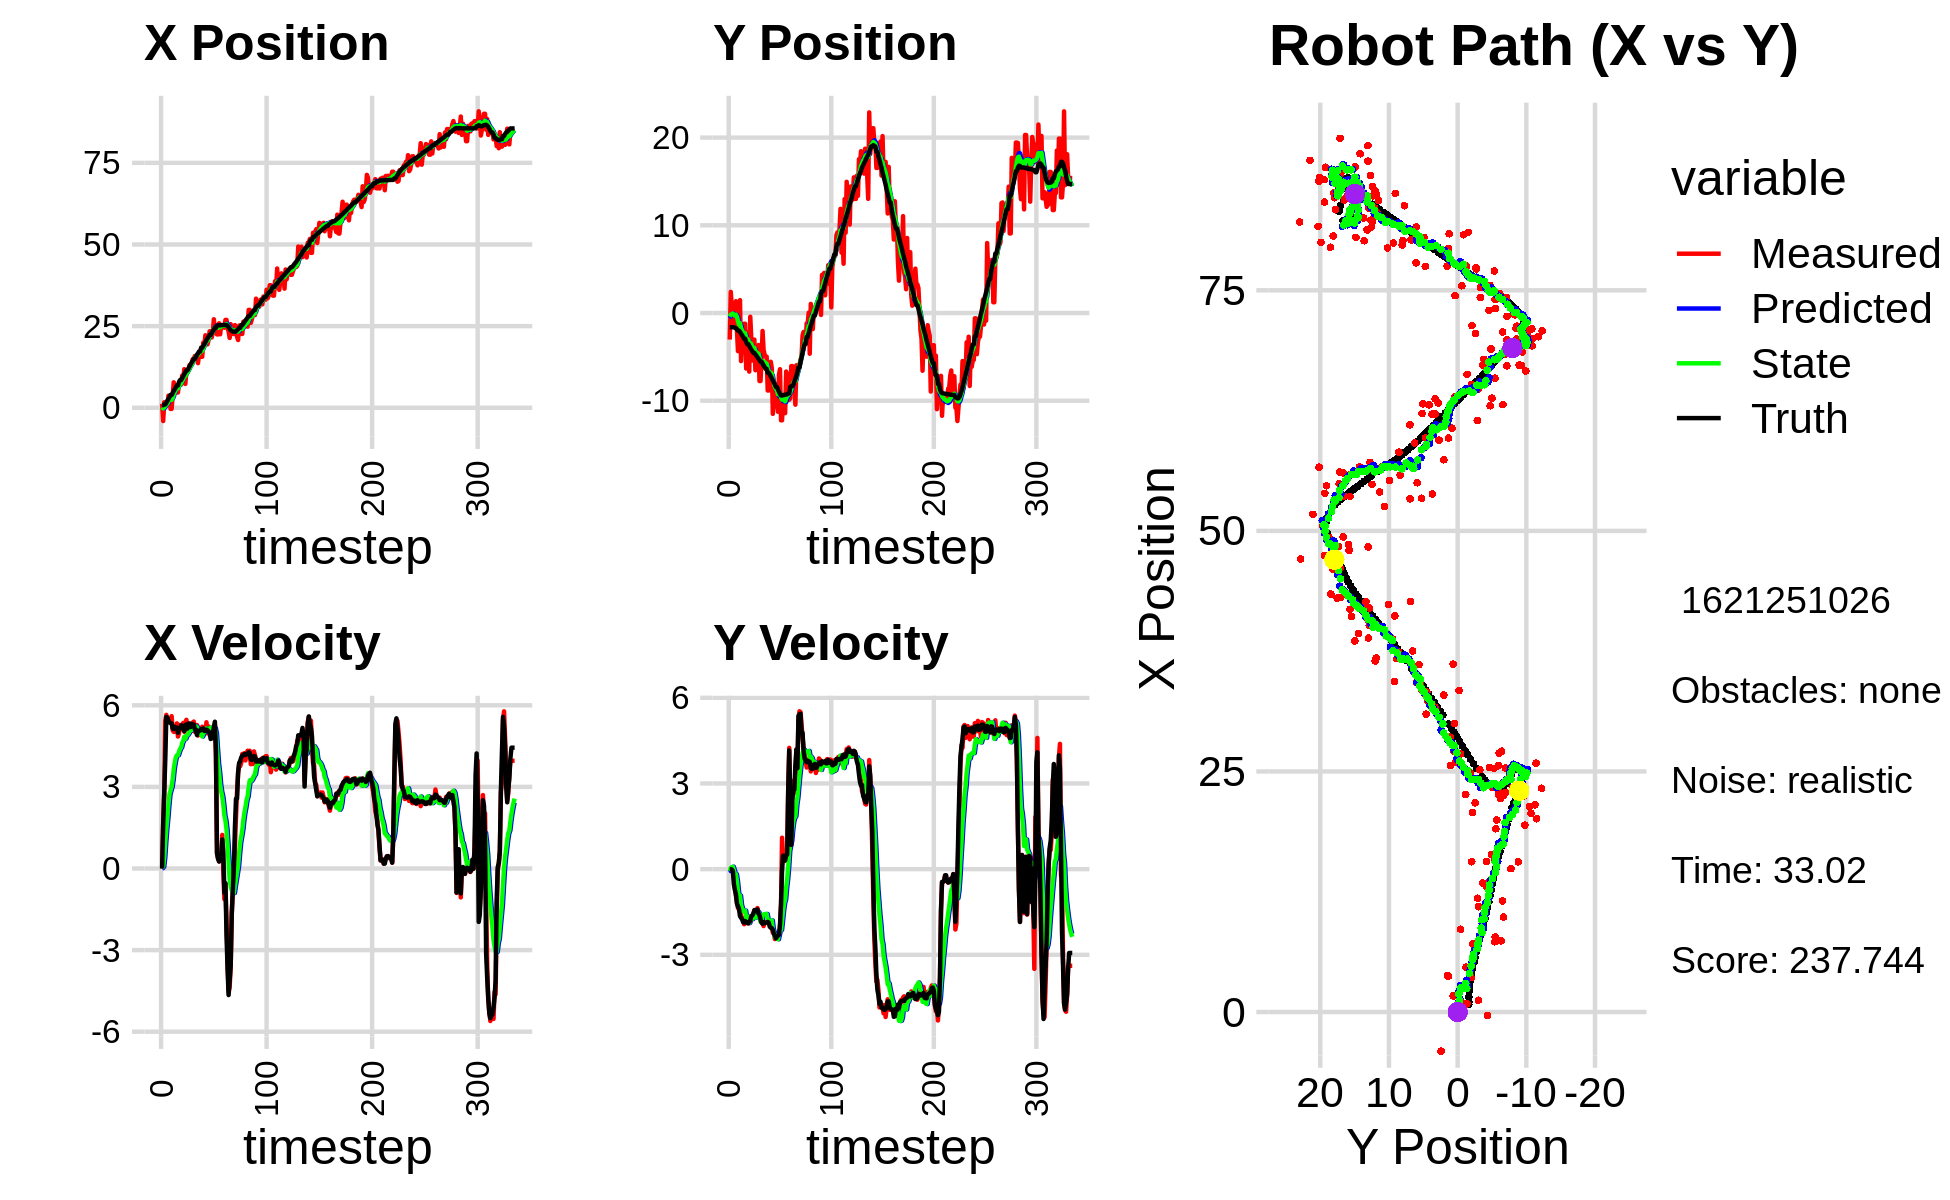

The data file committed next to this chart (first rows):
1.223255872821417345e+00, -3.027179956670909888e+00, 0.000000000000000000e+00, 0.000000000000000000e+00, 0.000000000000000000e+00, 0.000000000000000000e+00, 0.000000000000000000e+00, 0.000000000000000000e+00, 6.675388886323520288e-02, -2.063897724378451481e-01, 0.000000000000000000e+00, 0.000000000000000000e+00, 7.764371036170322204e-01, -1.617994904550342117e+00, 0.000000000000000000e+00, 0.000000000000000000e+00, 0.000000000000000000e+00, -1.793902338249608874e-04
1.223255872821417345e+00, -3.027179956670909888e+00, 0.000000000000000000e+00, 0.000000000000000000e+00, 6.675388886323520288e-02, -2.063897724378451481e-01, 0.000000000000000000e+00, 0.000000000000000000e+00, 1.527253947471694517e-01, -4.099788126434680269e-01, 1.556829390498935990e-02, -6.915669237689599236e-02, 7.764371036170322204e-01, -1.617994904550342117e+00, 0.000000000000000000e+00, 0.000000000000000000e+00, 0.000000000000000000e+00, -1.793902338249608874e-04
-4.061026752277557605e+00, 2.410503275984807736e+00, 1.656999611719194743e+00, -1.051957827068093982e-03, 1.542822241376684000e-01, -4.168944818811576303e-01, 1.556829390498935990e-02, -6.915669237689599236e-02, -2.006266899840611351e-01, -1.932494739749759383e-01, 6.189259067419274063e-02, 4.512530072282038007e-02, 7.910206909847733447e-01, -1.617994420584907944e+00, 1.600000000000000089e+00, 0.000000000000000000e+00, 1.600000023841857910e+00, 6.348569295369088650e-04
1.679380238152614169e+00, 6.415060342567938667e-01, 2.725818738757736170e+00, -3.144182238967163645e-02, -1.944374309166418680e-01, -1.887369439026939100e-01, 6.189259067419274063e-02, 4.512530072282038007e-02, 1.164565331782220492e-01, -1.237067368068276718e-01, 3.934222932207128154e-01, 6.913203611863706632e-02, 1.026761352747814326e+00, -1.618834895144485087e+00, 2.799999999999999822e+00, -1.299999999999999940e-02, 2.799999952316284180e+00, 1.153430622071027756e-02
1.679380238152614169e+00, 6.415060342567938667e-01, 5.436638132006144097e+00, -6.271063006242172388e-02, 1.557987625002933418e-01, -1.167935331949639666e-01, 3.934222932207128154e-01, 6.913203611863706632e-02, 5.663951786683536493e-01, -5.806138920204186732e-02, 9.711536279554577877e-01, 8.534703618455694030e-02, 1.026761352747814326e+00, -1.618834895144485087e+00, 4.000000000000000000e+00, -6.199999999999999956e-02, 4.000000000000000000e+00, 1.153430622071027756e-02
8.486028317267222398e-01, -1.354712832536203226e+00, 5.648790077015545030e+00, -2.854964435461976868e-01, 6.635105414638994281e-01, -4.952668558358617329e-02, 9.711536279554577877e-01, 8.534703618455694030e-02, 9.058390833172995649e-01, -1.875982309804487824e-01, 1.461219079718835800e+00, -3.473063583513263941e-02, 1.546384155541860705e+00, -1.632541704642691549e+00, 5.573000000000000398e+00, -5.260000000000000231e-01, 5.598000049591064453e+00, 5.049819871783256531e-02
9.160732629667771576e-01, -7.669443363364463195e-01, 5.466789541681628783e+00, -6.474861905514930349e-01, 1.051960991289183189e+00, -1.910712945639620464e-01, 1.461219079718835800e+00, -3.473063583513263941e-02, 1.224277126278798145e+00, -2.788707753865672379e-01, 1.868122049303858834e+00, -1.531655156741265067e-01, 2.176236450590927962e+00, -1.681629823007447566e+00, 5.551000000000000156e+00, -7.209999999999999742e-01, 5.598000049591064453e+00, 1.178907230496406555e-01
3.714893877530445199e+00, 1.347958279668044046e+00, 5.469397431558705946e+00, -9.305880772540885415e-01, 1.411089331209184117e+00, -2.941873269539798663e-01, 1.868122049303858834e+00, -1.531655156741265067e-01, 1.908138748612329127e+00, -1.856359891432166620e-01, 2.344316779279717267e+00, -1.780833374198168562e-01, 2.700932800390438260e+00, -1.755323695148209628e+00, 5.421999999999999709e+00, -8.750000000000000000e-01, 5.492000102996826172e+00, 1.685306280851364136e-01
3.584202945336587121e+00, -1.969284304992964030e+00, 5.503845938729517329e+00, -1.161165312404140115e+00, 2.142570426540300943e+00, -2.034443228851983421e-01, 2.344316779279717267e+00, -1.780833374198168562e-01, 2.498753449032841800e+00, -4.260485064354546658e-01, 2.735080844977695769e+00, -4.114616500104689711e-01, 3.308934509792420098e+00, -1.869796084556631044e+00, 5.370000000000000107e+00, -1.205000000000000071e+00, 5.502999782562255859e+00, 2.079243361949920654e-01
-3.572308418564950627e-01, -4.343004929492505717e+00, 5.455684740168374347e+00, -1.361482517734694753e+00, 2.772261533530611555e+00, -4.671946714365015629e-01, 2.735080844977695769e+00, -4.114616500104689711e-01, 2.455446478229469598e+00, -8.891589135393127563e-01, 2.871100483803376680e+00, -7.525864169235471079e-01, 3.921140015397258871e+00, -2.009165035323842385e+00, 5.347000000000000419e+00, -1.300999999999999934e+00, 5.502999782562255859e+00, 2.445579171180725098e-01
-3.572308418564950627e-01, -4.343004929492505717e+00, 5.600250864937067696e+00, -1.397559428498998502e+00, 2.742556526609807310e+00, -9.644175552316675004e-01, 2.871100483803376680e+00, -7.525864169235471079e-01, 2.428803103889792592e+00, -1.323274928871497780e+00, 3.009393659635731577e+00, -1.024286439504972002e+00, 3.921140015397258871e+00, -2.009165035323842385e+00, 5.336999999999999744e+00, -1.393000000000000016e+00, 5.515999794006347656e+00, 2.445579171180725098e-01
3.774338245068919573e+00, 1.472962570863415754e+00, 5.083060731967164791e+00, -1.439646663081344480e+00, 2.729742469853365883e+00, -1.425703572821994891e+00, 3.009393659635731577e+00, -1.024286439504972002e+00, 2.977693038529196201e+00, -1.172079640395386591e+00, 3.269599602908360492e+00, -9.274827613734573095e-01, 4.538888275355842161e+00, -2.171957777226770858e+00, 5.144999999999999574e+00, -1.649999999999999911e+00, 5.402999877929687500e+00, 2.759961485862731934e-01
7.794840157260485292e+00, -5.480696367145319492e+00, 5.024322733160375698e+00, -1.636103977887630512e+00, 3.304652998820032384e+00, -1.264827916532732299e+00, 3.269599602908360492e+00, -9.274827613734573095e-01, 4.031319677570108340e+00, -1.709271249273821347e+00, 3.653959277310744547e+00, -1.253118718671776710e+00, 5.161114991034638777e+00, -2.359486745587041856e+00, 5.128999999999999559e+00, -1.699999999999999956e+00, 5.402999877929687500e+00, 3.148076832294464111e-01
6.647259950497674375e+00, -2.867481694929443492e+00, 5.026012710699986563e+00, -1.697710049023388512e+00, 4.396715605301182883e+00, -1.834583121140999085e+00, 3.653959277310744547e+00, -1.253118718671776710e+00, 4.784224288462802122e+00, -1.958981280847234885e+00, 3.897013632142664719e+00, -1.370989114284024257e+00, 5.655301391754184337e+00, -2.523061799497770874e+00, 5.208999999999999631e+00, -1.758999999999999897e+00, 5.498000144958496094e+00, 3.257513940334320068e-01
6.876167595048522152e+00, -2.901876779293276254e+00, 5.039827931371111625e+00, -1.780212678114714508e+00, 5.173925651677068416e+00, -2.096080192275637355e+00, 3.897013632142664719e+00, -1.370989114284024257e+00, 5.471965420797387125e+00, -2.196720613782951137e+00, 4.091590099126677593e+00, -1.471695932216020797e+00, 6.238374054176365036e+00, -2.723916219064336897e+00, 5.184000000000000163e+00, -1.854000000000000092e+00, 5.506000041961669922e+00, 3.395484089851379395e-01
4.669522821535363022e+00, -1.224134134301545274e+00, 5.334586601024323471e+00, -1.930055231011337691e+00, 5.881124430710054973e+00, -2.343890207004553083e+00, 4.091590099126677593e+00, -1.471695932216020797e+00, 5.765933470505719249e+00, -2.262080456914621340e+00, 4.163948920190308378e+00, -1.476096165815628192e+00, 6.819657623395971591e+00, -2.931328581188489490e+00, 5.177999999999999936e+00, -1.872000000000000108e+00, 5.506000041961669922e+00, 3.471484482288360596e-01
4.669522821535363022e+00, -1.224134134301545274e+00, 4.853129020312966446e+00, -1.755863715968055905e+00, 6.182328362524749821e+00, -2.409690073496184137e+00, 4.163948920190308378e+00, -1.476096165815628192e+00, 5.997808494233775711e+00, -2.311373065888383760e+00, 4.165854112935377884e+00, -1.451883820279184611e+00, 6.819657623395971591e+00, -2.931328581188489490e+00, 4.990999999999999659e+00, -1.816000000000000059e+00, 5.310999870300292969e+00, 3.471484482288360596e-01
7.402373432695900313e+00, -6.332042264266134701e+00, 4.966293770124244666e+00, -1.813366230149267455e+00, 6.414393905527313144e+00, -2.456561447916302043e+00, 4.165854112935377884e+00, -1.451883820279184611e+00, 6.593810947749179086e+00, -2.850202655239930660e+00, 4.292846809777835837e+00, -1.710309614524106570e+00, 7.896783173366766384e+00, -3.323265361088469483e+00, 5.136000000000000121e+00, -1.872000000000000108e+00, 5.466000080108642578e+00, 3.500937223434448242e-01
7.083024800027767576e+00, -2.205169485874770352e+00, 5.278438525570181561e+00, -1.894135292666027537e+00, 7.023095628726962580e+00, -3.021233616692341251e+00, 4.292846809777835837e+00, -1.710309614524106570e+00, 7.078107960723523107e+00, -2.953002843783949061e+00, 4.396656823971164307e+00, -1.692430538975256971e+00, 8.487042724746780564e+00, -3.537476586092526798e+00, 5.141000000000000014e+00, -1.858000000000000096e+00, 5.466000080108642578e+00, 3.445317149162292480e-01
7.083024800027767576e+00, -2.205169485874770352e+00, 5.113722893531112312e+00, -1.835028098296402677e+00, 7.517773643120639449e+00, -3.122245897681474869e+00, 4.396656823971164307e+00, -1.692430538975256971e+00, 7.489179780034705303e+00, -3.041938121988458921e+00, 4.450450237063173553e+00, -1.663354272173233728e+00, 8.487042724746780564e+00, -3.537476586092526798e+00, 5.261999999999999567e+00, -1.901000000000000023e+00, 5.594999790191650391e+00, 3.445317149162292480e-01
9.859804690113790571e+00, -6.680261301295407961e+00, 5.258597826618285787e+00, -1.896114607247694872e+00, 7.934224803741022569e+00, -3.208273549205782338e+00, 4.450450237063173553e+00, -1.663354272173233728e+00, 8.248484547247148413e+00, -3.555964872050767056e+00, 4.620853670399521995e+00, -1.882001136168021560e+00, 9.083302795554493159e+00, -3.752177881741651788e+00, 5.232999999999999652e+00, -1.836999999999999966e+00, 5.546000003814697266e+00, 3.460637927055358887e-01
8.602283298570288395e+00, -4.227565993822960388e-01, 5.353584200403300741e+00, -1.855448990292059674e+00, 8.710569914287100701e+00, -3.744164985667569390e+00, 4.620853670399521995e+00, -1.882001136168021560e+00, 8.729538390968384576e+00, -3.422592125261996188e+00, 4.691097164621551130e+00, -1.700415794035228689e+00, 9.686717331469857584e+00, -3.966184305255463283e+00, 5.243999999999999773e+00, -1.806999999999999940e+00, 5.546000003814697266e+00, 3.336254358291625977e-01
1.181980747002206478e+01, -2.916694568972092672e+00, 5.028509001197877026e+00, -1.661840324843877337e+00, 9.198648107430539511e+00, -3.592633704665519012e+00, 4.691097164621551130e+00, -1.700415794035228689e+00, 9.590515980521422179e+00, -3.525315000557988299e+00, 4.844824141626399516e+00, -1.658801396222252089e+00, 1.027920085184790366e+01, -4.168199942943940250e+00, 5.048000000000000043e+00, -1.651999999999999913e+00, 5.310999870300292969e+00, 3.191837072372436523e-01
7.307061016303328493e+00, -5.416218446897373084e+00, 5.339329525770805773e+00, -1.655192412127588497e+00, 1.007499839468406222e+01, -3.691195140180213663e+00, 4.844824141626399516e+00, -1.658801396222252089e+00, 9.701247114868833066e+00, -3.857244627327362618e+00, 4.769770141110157624e+00, -1.750653561061293217e+00, 1.086069232202863333e+01, -4.355553077862646560e+00, 5.275999999999999801e+00, -1.618999999999999995e+00, 5.518000125885009766e+00, 3.006057143211364746e-01
1.094363826493488823e+01, -3.031350062949816238e+00, 5.467277111711600135e+00, -1.569148585616510605e+00, 1.017822412897984918e+01, -4.032309983433491674e+00, 4.769770141110157624e+00, -1.750653561061293217e+00, 1.032085723985729508e+01, -3.925598689692576748e+00, 4.876108730409632663e+00, -1.671550700002183198e+00, 1.147063189706034869e+01, -4.538921284100157827e+00, 5.293999999999999595e+00, -1.558999999999999941e+00, 5.518000125885009766e+00, 2.794947028160095215e-01
1.094363826493488823e+01, -3.031350062949816238e+00, 5.121246798734037320e+00, -1.469835350692664466e+00, 1.080846811289825915e+01, -4.092753759692794979e+00, 4.876108730409632663e+00, -1.671550700002183198e+00, 1.083939912867938027e+01, -3.979075171551428980e+00, 4.907399767950261449e+00, -1.586372292559189434e+00, 1.147063189706034869e+01, -4.538921284100157827e+00, 5.144999999999999574e+00, -1.433000000000000052e+00, 5.341000080108642578e+00, 2.794947028160095215e-01
1.155035042726106731e+01, -6.524634169725482380e+00, 5.344074411428119120e+00, -1.475400398100935595e+00, 1.133013910547440695e+01, -4.137712400807347812e+00, 4.907399767950261449e+00, -1.586372292559189434e+00, 1.138228680662470182e+01, -4.361513208682871401e+00, 4.962205238997454693e+00, -1.698559503575109320e+00, 1.208547335896848551e+01, -4.711899684166625413e+00, 5.326999999999999957e+00, -1.461000000000000076e+00, 5.524000167846679688e+00, 2.693714499473571777e-01
1.309199628221650968e+01, -4.149183797121535733e+00, 5.221358759913178993e+00, -1.427579369639204510e+00, 1.187850733052444774e+01, -4.531369159040382399e+00, 4.962205238997454693e+00, -1.698559503575109320e+00, 1.206477298620818495e+01, -4.479248018063524128e+00, 5.043936520673416801e+00, -1.640008476876424925e+00, 1.268679553293072182e+01, -4.877319263631144430e+00, 5.330000000000000071e+00, -1.453000000000000069e+00, 5.524000167846679688e+00, 2.668887674808502197e-01
1.309199628221650968e+01, -4.149183797121535733e+00, 5.032547158648443819e+00, -1.363549574815543730e+00, 1.256916663827552583e+01, -4.643248865751166576e+00, 5.043936520673416801e+00, -1.640008476876424925e+00, 1.264362539839610911e+01, -4.580035118651242243e+00, 5.066527044616082165e+00, -1.574697938292725974e+00, 1.328888827528914973e+01, -5.041134761662909192e+00, 5.203000000000000291e+00, -1.411999999999999922e+00, 5.390999794006347656e+00, 2.645935416221618652e-01
1.339828783254533562e+01, -3.650613234785026417e+00, 5.266628503403671502e+00, -1.510650922738563162e+00, 1.315027810285771714e+01, -4.737504912480514641e+00, 5.066527044616082165e+00, -1.574697938292725974e+00, 1.319527438632435690e+01, -4.629131597162601253e+00, 5.098325982622977648e+00, -1.507509530048314339e+00, 1.387707072476056958e+01, -5.202696489605380670e+00, 5.317000000000000171e+00, -1.552000000000000046e+00, 5.539000034332275391e+00, 2.793350517749786377e-01
1.490018266442362105e+01, -7.756220983503940403e+00, 5.367580559504181004e+00, -1.651828353122708259e+00, 1.370510698458665466e+01, -4.779882550167432242e+00, 5.098325982622977648e+00, -1.507509530048314339e+00, 1.388920702905717519e+01, -5.074900127463319421e+00, 5.180257033557296609e+00, -1.687129833393254952e+00, 1.438557749954636122e+01, -5.353202508584199215e+00, 5.299000000000000377e+00, -1.612000000000000099e+00, 5.539000034332275391e+00, 2.985440492630004883e-01
1.490018266442362105e+01, -7.756220983503940403e+00, 5.402806179375290618e+00, -1.816503017813834608e+00, 1.440723273241290414e+01, -5.243613110802645139e+00, 5.180257033557296609e+00, -1.687129833393254952e+00, 1.448842033027966814e+01, -5.493091079515231456e+00, 5.225489805920810582e+00, -1.839823531017555691e+00, 1.498540431290827968e+01, -5.544424461888733724e+00, 5.291000000000000369e+00, -1.750000000000000000e+00, 5.572000026702880859e+00, 3.243415653705596924e-01
1.584904170029479964e+01, -5.463183896750430257e+00, 5.025557819108370516e+00, -1.689666562435119479e+00, 1.501096931087174902e+01, -5.677073432616986715e+00, 5.225489805920810582e+00, -1.839823531017555691e+00, 1.512176930314809731e+01, -5.647988285200400860e+00, 5.243063078773354313e+00, -1.807265957084120078e+00, 1.498540431290827968e+01, -5.544424461888733724e+00, 5.121999999999999886e+00, -1.877000000000000002e+00, 5.454999923706054688e+00, 3.243415653705596924e-01
1.562244917824284762e+01, -2.047153877483679274e+00, 5.012441273573360334e+00, -1.855924361639518461e+00, 1.564607561102543265e+01, -5.828714880908813178e+00, 5.243063078773354313e+00, -1.807265957084120078e+00, 1.563182797264185275e+01, -5.466967391011551491e+00, 5.218329587630600841e+00, -1.611668172356528927e+00, 1.558514910924604457e+01, -5.755246805640496177e+00, 5.107000000000000206e+00, -1.915999999999999925e+00, 5.454999923706054688e+00, 3.546117246150970459e-01
1.564319562895665072e+01, -4.211272166507380454e+00, 5.274379265592915367e+00, -1.994804169418403106e+00, 1.615366093140491444e+01, -5.628134208247204562e+00, 5.218329587630600841e+00, -1.611668172356528927e+00, 1.608307852299858709e+01, -5.513176907060677756e+00, 5.200882696466917032e+00, -1.589676890553392896e+00, 1.615989428779571568e+01, -5.970858262989626297e+00, 4.908000000000000362e+00, -1.856000000000000094e+00, 5.247000217437744141e+00, 3.615788221359252930e-01
1.366741019489162490e+01, -4.743428038102576849e+00, 4.887071344927945482e+00, -1.837219829272128679e+00, 1.660316679264527906e+01, -5.672144596116017290e+00, 5.200882696466917032e+00, -1.589676890553392896e+00, 1.616728445283268201e+01, -5.596590338132614306e+00, 5.035278492541857887e+00, -1.574757221891029957e+00, 1.665089160171349647e+01, -6.156513856797746875e+00, 5.062999999999999723e+00, -1.889999999999999902e+00, 5.403999805450439453e+00, 3.595899045467376709e-01
1.637091863113139922e+01, -4.978006886285719190e+00, 5.053729947605583028e+00, -1.871131732090917987e+00, 1.667081230208686904e+01, -5.754066060321717302e+00, 5.035278492541857887e+00, -1.574757221891029957e+00, 1.662866413808316324e+01, -5.695980066291852495e+00, 5.023543364752582896e+00, -1.574874000737740865e+00, 1.724078494276862372e+01, -6.377075361779372287e+00, 5.067000000000000171e+00, -1.877999999999999892e+00, 5.403999805450439453e+00, 3.545977473258972168e-01
1.637091863113139922e+01, -4.978006886285719190e+00, 5.086552322634627643e+00, -1.883284139931493684e+00, 1.713101847455842019e+01, -5.853467466365626315e+00, 5.023543364752582896e+00, -1.574874000737740865e+00, 1.702495600422296818e+01, -5.786479278560569206e+00, 4.995466276035164022e+00, -1.571361456236717968e+00, 1.724078494276862372e+01, -6.377075361779372287e+00, 5.070000000000000284e+00, -1.868999999999999995e+00, 5.403999805450439453e+00, 3.545977473258972168e-01
1.560895496633871993e+01, -8.835016893377755309e+00, 5.129156611451093362e+00, -1.851205608262661562e+00, 1.752450263182648627e+01, -5.943615424184240936e+00, 4.995466276035164022e+00, -1.571361456236717968e+00, 1.725602997918117509e+01, -6.238091979831732026e+00, 4.922133394850419563e+00, -1.765483107598769141e+00, 1.841842395058537463e+01, -6.807696031961933514e+00, 5.118999999999999773e+00, -1.846000000000000085e+00, 5.441999912261962891e+00, 3.463681340217590332e-01
1.560895496633871993e+01, -8.835016893377755309e+00, 5.213811823603115236e+00, -1.881759209054381543e+00, 1.774824331866621563e+01, -6.414640290591608895e+00, 4.922133394850419563e+00, -1.765483107598769141e+00, 1.745511591163186083e+01, -6.654490863165109182e+00, 4.854841297090525920e+00, -1.911396851143566611e+00, 1.841842395058537463e+01, -6.807696031961933514e+00, 5.110000000000000320e+00, -1.870999999999999996e+00, 5.441999912261962891e+00, 3.463681340217590332e-01
1.995302641366052043e+01, -5.703379080978191240e+00, 5.145180531838493998e+00, -1.940649141889622786e+00, 1.794060004134091457e+01, -6.845630548279466154e+00, 4.854841297090525920e+00, -1.911396851143566611e+00, 1.824293414820222736e+01, -6.737182377028247515e+00, 4.976078513469209597e+00, -1.854361260003723810e+00, 1.900158625847736360e+01, -7.020981000180239739e+00, 5.150000000000000355e+00, -2.015000000000000124e+00, 5.530000209808349609e+00, 3.606788218021392822e-01
1.904663696857733513e+01, -5.556537197945274897e+00, 5.087995105191675194e+00, -2.027273390613518078e+00, 1.874054199954914779e+01, -6.922618503028619585e+00, 4.976078513469209597e+00, -1.854361260003723810e+00, 1.878971796252201187e+01, -6.800698632618217943e+00, 5.001470113104732107e+00, -1.805537737723186931e+00, 1.948518687477354661e+01, -7.207834409731676217e+00, 5.059000000000000163e+00, -2.053999999999999826e+00, 5.460999965667724609e+00, 3.791629672050476074e-01
2.219335728851616096e+01, -6.265840576898371594e+00, 4.963169901648744720e+00, -2.021343052331294743e+00, 1.928986497383248633e+01, -6.981252406390536791e+00, 5.001470113104732107e+00, -1.805537737723186931e+00, 1.970454039879572505e+01, -6.924467742879079069e+00, 5.129484467293111472e+00, -1.797575663783338662e+00, 2.007049495004469719e+01, -7.444069074476058034e+00, 5.056000000000000050e+00, -2.064000000000000057e+00, 5.460999965667724609e+00, 3.867566287517547607e-01
2.008823013312741423e+01, -1.150038139681310945e+01, 5.377112408205690919e+00, -2.229507637169864775e+00, 2.021748884552503611e+01, -7.104225309257413024e+00, 5.129484467293111472e+00, -1.797575663783338662e+00, 2.021060726968722676e+01, -7.552318453925389363e+00, 5.149015098870463270e+00, -2.093629365451072033e+00, 2.065641909817695421e+01, -7.683993505923967682e+00, 5.105999999999999872e+00, -2.124000000000000110e+00, 5.530000209808349609e+00, 3.930537700653076172e-01
1.942412871140947317e+01, -9.791345047361506460e+00, 5.018549769967123986e+00, -2.201035759684139670e+00, 2.072550877957427318e+01, -7.761681390470496211e+00, 5.149015098870463270e+00, -2.093629365451072033e+00, 2.053269514335742940e+01, -7.963372157727758527e+00, 5.076491733592383149e+00, -2.217380374943187515e+00, 2.124184542893942407e+01, -7.931123899293464952e+00, 5.081000000000000405e+00, -2.258999999999999897e+00, 5.560999870300292969e+00, 4.133166074752807617e-01
2.065759521735276039e+01, -1.068230812457774981e+01, 5.222316945590406156e+00, -2.448924492916997764e+00, 2.104034431671666638e+01, -8.185110195222076612e+00, 5.076491733592383149e+00, -2.217380374943187515e+00, 2.099230861579742324e+01, -8.438866628066712394e+00, 5.074058876890656045e+00, -2.383609655129292459e+00, 2.172740680014383585e+01, -8.149782346078309203e+00, 5.048000000000000043e+00, -2.333000000000000185e+00, 5.560999870300292969e+00, 4.384877979755401611e-01
2.342749732700885801e+01, -8.231936500789439393e+00, 4.906334203790092552e+00, -2.300749289497517669e+00, 2.149971450348648716e+01, -8.677227593579640796e+00, 5.074058876890656045e+00, -2.383609655129292459e+00, 2.176833969264746571e+01, -8.629633966302332482e+00, 5.144456124514611872e+00, -2.348124460926529711e+00, 2.231045085175620102e+01, -8.428283857672724366e+00, 4.988999999999999879e+00, -2.419000000000000039e+00, 5.545000076293945312e+00, 4.384877979755401611e-01
2.342749732700885801e+01, -8.231936500789439393e+00, 4.994533442978645432e+00, -2.431595932676728911e+00, 2.228278530509892619e+01, -8.864446412394984876e+00, 5.144456124514611872e+00, -2.348124460926529711e+00, 2.243992451995034898e+01, -8.808188633375859666e+00, 5.181094557529290157e+00, -2.325998208607771289e+00, 2.231045085175620102e+01, -8.428283857672724366e+00, 4.761999999999999567e+00, -2.369000000000000217e+00, 5.318999767303466797e+00, 4.530735611915588379e-01
2.152791649084468517e+01, -1.125842134851841969e+01, 4.849576939954313382e+00, -2.404615075184574735e+00, 2.295803397570327675e+01, -9.040788454236636795e+00, 5.181094557529290157e+00, -2.325998208607771289e+00, 2.273728776785170069e+01, -9.258973237417066571e+00, 5.082094691773650474e+00, -2.455764725788267988e+00, 2.287374716967423183e+01, -8.706090138686839452e+00, 4.782000000000000028e+00, -2.329000000000000181e+00, 5.318999767303466797e+00, 4.603142142295837402e-01
2.282005321938195053e+01, -7.003340768086859569e+00, 4.945205125272006619e+00, -2.283583928802412455e+00, 2.324549723702906689e+01, -9.504549709995893991e+00, 5.082094691773650474e+00, -2.455764725788267988e+00, 2.317802593768548647e+01, -9.253754814755374980e+00, 5.048717485776517577e+00, -2.297665424560459968e+00, 2.342933303122048727e+01, -8.974382566379071946e+00, 4.921999999999999709e+00, -2.305000000000000160e+00, 5.434999942779541016e+00, 4.326047301292419434e-01
2.710801416640817152e+01, -6.407332109477591686e+00, 5.097941764595474545e+00, -2.093349585870103446e+00, 2.368289768626313929e+01, -9.483521357211420977e+00, 5.048717485776517577e+00, -2.297665424560459968e+00, 2.417651623374346670e+01, -9.175493455275699262e+00, 5.209415326662858448e+00, -2.104268794667937925e+00, 2.399508410679955617e+01, -9.225249456291015449e+00, 5.190999999999999837e+00, -1.929000000000000048e+00, 5.538000106811523438e+00, 3.896333873271942139e-01
2.325301259746271754e+01, -1.223476831859387204e+01, 5.311551970359079888e+00, -1.220620164983604150e+00, 2.469745776640975166e+01, -9.385920334742493765e+00, 5.209415326662858448e+00, -2.104268794667937925e+00, 2.449507467106953484e+01, -9.610673214636623385e+00, 5.154253650208822535e+00, -2.132560373216393579e+00, 2.449069625116244708e+01, -9.402956651557049739e+00, 5.397000000000000242e+00, -1.241000000000000103e+00, 5.538000106811523438e+00, 2.258829921483993530e-01
2.325301259746271754e+01, -1.223476831859387204e+01, 4.121889489625728764e+00, 1.099445895792581451e+00, 2.501050003609041639e+01, -9.823929251958261943e+00, 5.154253650208822535e+00, -2.132560373216393579e+00, 2.470979684436638379e+01, -9.874014049949263239e+00, 4.968476118699345356e+00, -1.807296166358532741e+00, 2.449069625116244708e+01, -9.402956651557049739e+00, 4.338000000000000078e+00, -4.299999999999999656e-02, 4.337999820709228516e+00, -2.606647610664367676e-01
2.246569472577704474e+01, -9.629402087941596022e+00, 5.519384876836411769e-01, 4.576602634641191436e-01, 2.520664445623631877e+01, -1.005474366658511620e+01, 4.968476118699345356e+00, -1.807296166358532741e+00, 2.460553155453212781e+01, -9.886000463091434654e+00, 4.390819268128690389e+00, -1.466142183941804289e+00, 2.520810347820891550e+01, -9.343094037908407756e+00, 5.679999999999999494e-01, 4.709999999999999742e-01, 7.379999756813049316e-01, -6.922863125801086426e-01
2.246569472577704474e+01, -9.629402087941596022e+00, 3.610308987687693705e-01, 2.993621570813677080e-01, 2.504461348134499588e+01, -1.003261468148561519e+01, 4.390819268128690389e+00, -1.466142183941804289e+00, 2.448495220237390413e+01, -9.894174029897312650e+00, 3.860202828776359230e+00, -1.196380684435775166e+00, 2.520810347820891550e+01, -9.343094037908407756e+00, 3.639999999999999902e-01, 3.449999999999999734e-01, 5.019999742507934570e-01, -6.922863125801086426e-01
2.586814618135682409e+01, -1.142150752487533794e+01, 2.678910518010803599e-01, 2.875471954515067541e-01, 2.487097248525153859e+01, -1.001381209834089070e+01, 3.860202828776359230e+00, -1.196380684435775166e+00, 2.484486640994044748e+01, -1.006580041925442970e+01, 3.536976468668388662e+00, -1.063142695158050710e+00, 2.523813086759870572e+01, -9.315357850774095283e+00, 2.550000000000000044e-01, 3.089999999999999969e-01, 4.009999930858612061e-01, -8.207719326019287109e-01
2.250217062229828713e+01, -6.674235747889814441e+00, 3.684733041054868985e-01, 4.697195201156183497e-01, 2.519856405680728528e+01, -1.017211468877023428e+01, 3.536976468668388662e+00, -1.063142695158050710e+00, 2.466260510179165522e+01, -9.748510059586742216e+00, 3.089382243207153600e+00, -6.604185230499601822e-01, 2.525716811449382959e+01, -9.293609308576417760e+00, 3.479999999999999760e-01, 4.909999999999999920e-01, 6.019999980926513672e-01, -9.056068658828735352e-01
2.534922548408327003e+01, -6.950434612768170872e+00, 3.162853708240175310e-01, 4.753993493177043894e-01, 2.497154332611237137e+01, -9.814551911891738811e+00, 3.089382243207153600e+00, -6.604185230499601822e-01, 2.489514911272279818e+01, -9.474427295896731493e+00, 2.822048845217425495e+00, -3.474336057930971777e-01, 2.527594023959650471e+01, -9.267778561939325144e+00, 3.260000000000000120e-01, 5.060000000000000053e-01, 6.019999980926513672e-01, -9.837372899055480957e-01
2.498513457189915954e+01, -9.885899948029424067e+00, 1.234700884609897464e+00, 2.777969311135374042e+00, 2.517735399724454126e+01, -9.509170656476040762e+00, 2.822048845217425495e+00, -3.474336057930971777e-01, 2.507504283795217148e+01, -9.369206500862292231e+00, 2.650465239070192158e+00, 7.173630856353291341e-02, 2.533683043683756253e+01, -9.159883187726276077e+00, 1.066999999999999948e+00, 2.806000000000000050e+00, 3.002000093460083008e+00, -1.152557611465454102e+00
2.498513457189915954e+01, -9.885899948029424067e+00, -1.593181631931230302e-01, 4.246012168942220555e+00, 2.534008936185919225e+01, -9.362032870005938534e+00, 2.650465239070192158e+00, 7.173630856353291341e-02, 2.515687788680716963e+01, -9.177093361327782972e+00, 2.346074831646381309e+00, 6.304694006010851393e-01, 2.533683043683756253e+01, -9.159883187726276077e+00, 6.199999999999999956e-01, 4.155999999999999694e+00, 4.202000141143798828e+00, -1.608300566673278809e+00
2.451461368757549053e+01, -9.719010280856124950e+00, -1.127178742430972935e+00, 2.279543154955561146e+00, 2.539148536997180727e+01, -9.114046421267675058e+00, 2.346074831646381309e+00, 6.304694006010851393e-01, 2.510217081428074337e+01, -9.079347555895758148e+00, 1.949900447987100494e+00, 8.298941081048326618e-01, 2.535460501870971228e+01, -8.423749136494290468e+00, -8.970000000000000195e-01, 2.442000000000000171e+00, 2.601999998092651367e+00, -2.030014753341674805e+00
... 275 more rows
